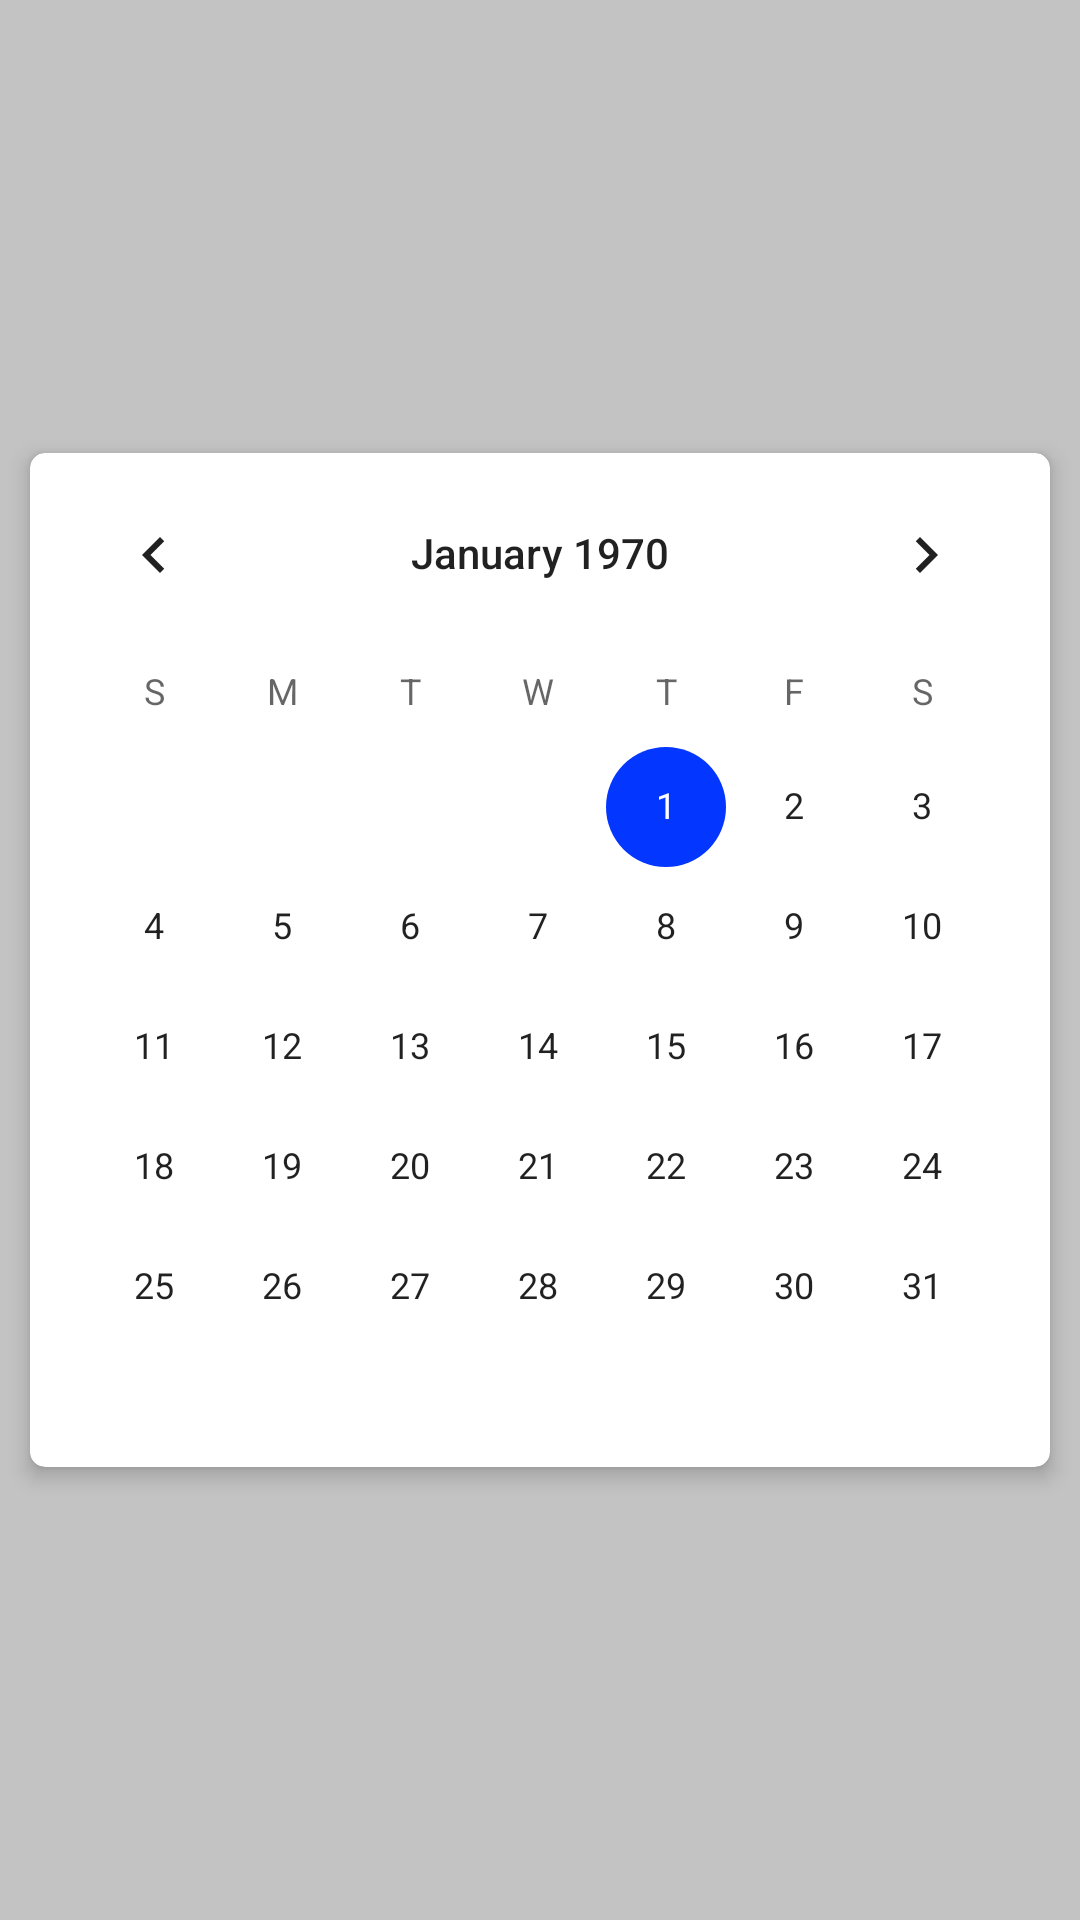

The Android layout XML behind this screen, and the referenced resources:
<!-- AndroidManifest.xml: application theme AppTheme -->
<!-- res/layout/fragment_calendar.xml -->
<?xml version="1.0" encoding="utf-8"?>
<RelativeLayout xmlns:android="http://schemas.android.com/apk/res/android"
    xmlns:app="http://schemas.android.com/apk/res-auto"
    xmlns:tools="http://schemas.android.com/tools"
    android:layout_width="match_parent"
    android:layout_height="match_parent"
    android:background="#c3c3c3"
    tools:context=".CalendarFragment">
    <androidx.cardview.widget.CardView
        android:layout_width="match_parent"
        android:layout_height="wrap_content"
        android:layout_gravity="center"
        android:layout_centerInParent="true"
        android:layout_margin="10dp"
        app:cardCornerRadius="5dp"
        app:cardElevation="4dp">

        <CalendarView
            android:id="@+id/calendarView"
            android:layout_width="match_parent"
            android:layout_height="wrap_content"
            android:layout_gravity="center" />

    </androidx.cardview.widget.CardView>

 

</RelativeLayout>
<!-- resources referenced by this layout -->
<resources>
  <style name="AppTheme" parent="Theme.AppCompat.DayNight.DarkActionBar">
          
          <item name="colorPrimary">@color/colorPrimary</item>
          <item name="colorPrimaryDark">@color/colorPrimaryDark</item>
          <item name="fontFamily">sans-serif-medium</item>
          <item name="toolbarStyle">@style/toolbarStyle1</item>
          <item name="colorAccent">@color/colorAccent</item>
      </style>
  <color name="colorPrimary">#ffde03</color>
  <color name="colorPrimaryDark">#9b870c</color>
  <style name="toolbarStyle1" parent="@style/TextAppearance.AppCompat.Widget.ActionBar.Title">
          <item name="android:textColor">@android:color/black</item>
      </style>
  <color name="colorAccent">#0336ff</color>
</resources>
